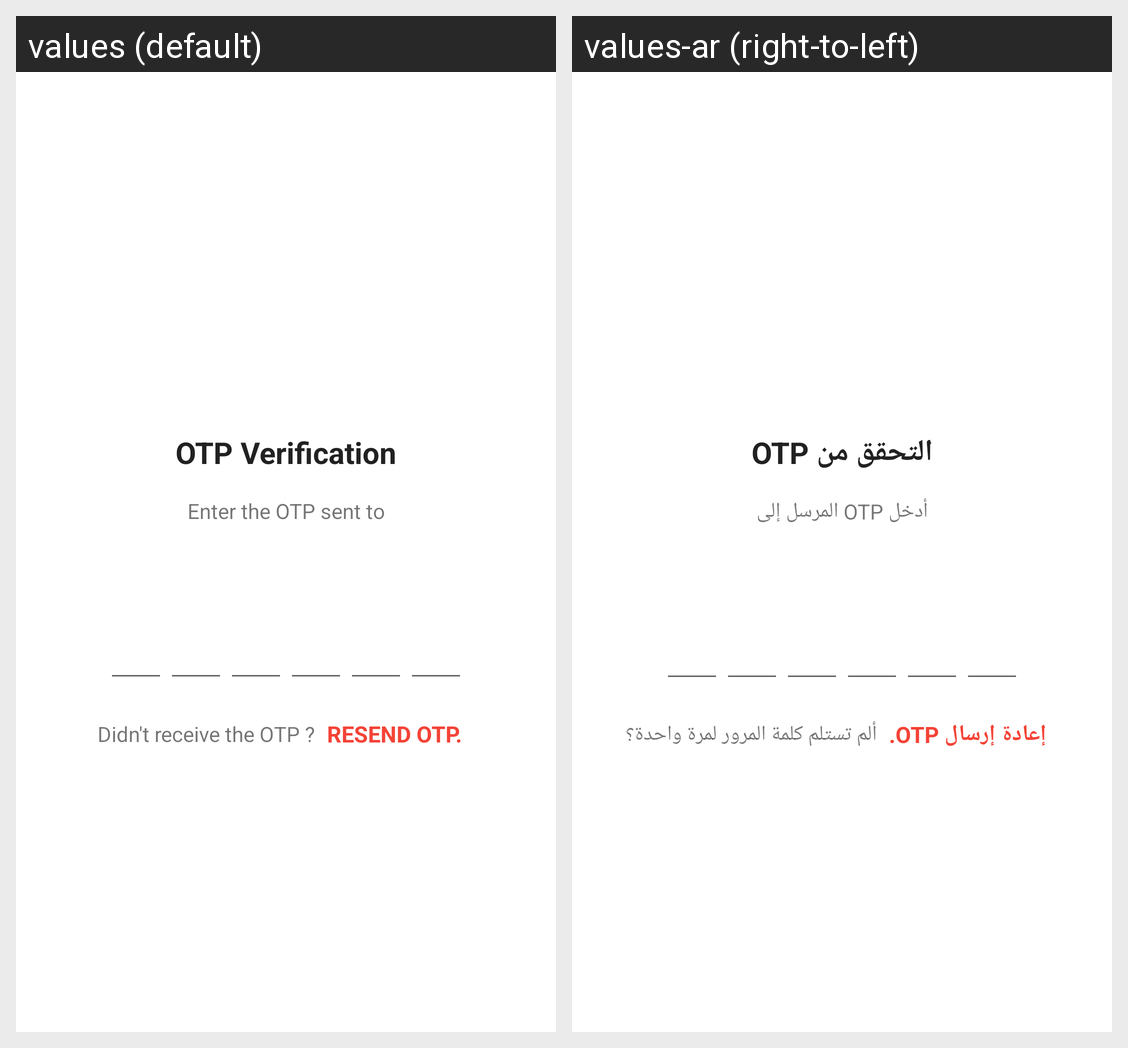

This grid shows one Android layout under two languages. Give, for every string resource on the screen, its name, the default text and each shown locale's text.
Android screen res/layout/activity_verify_o_t_p.xml rendered under 2 locales, left to right: values (default), values-ar (right-to-left). Device: Nexus 5 (rendered at 1080×1920; each locale shown at half size, 540×960, under a caption strip naming it); theme Theme.ModernEngineeringIndustries.
Strings drawn on this screen, with the default value and each locale's value (text and hints the layout hard-codes, and strings that could not be matched under every locale, appear in the picture but are not listed):

otp_verification
  values: OTP Verification
  values-ar: التحقق من OTP

enter_otp_sent
  values: Enter the OTP sent to
  values-ar: أدخل OTP المرسل إلى

didn_t_receive_the_otp
  values: Didn't receive the OTP ?
  values-ar: ألم تستلم كلمة المرور لمرة واحدة؟

resend_otp
  values: RESEND OTP.
  values-ar: إعادة إرسال OTP.
